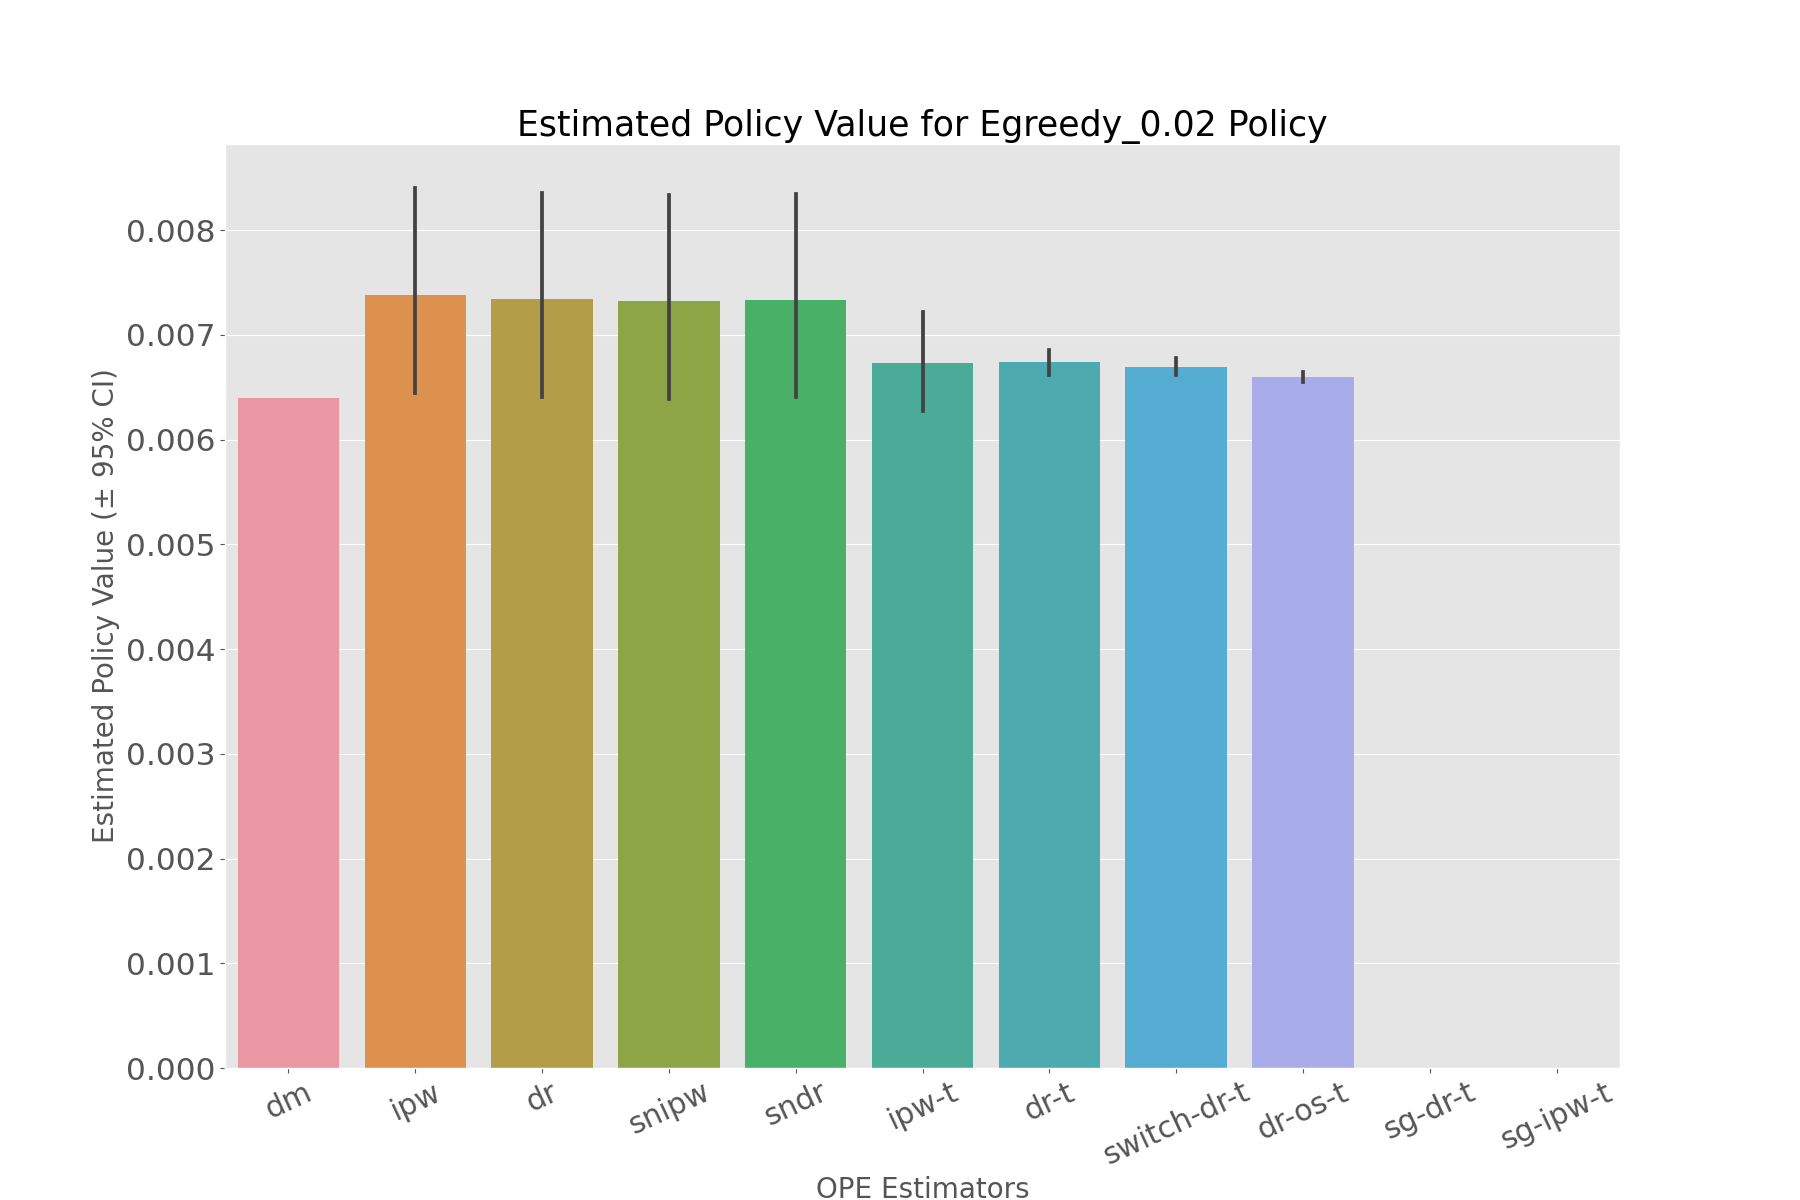

The data file committed next to this chart (first rows):
, estimated_policy_value, relative_estimated_policy_value, mean, 95.0% CI (lower), 95.0% CI (upper)
dm, 0.006396, 1.003, 0.006396, 0.006396, 0.006396
ipw, 0.007352, 1.152, 0.007313, 0.006441, 0.008403
dr, 0.007305, 1.145, 0.007266, 0.006407, 0.008359
snipw, 0.007294, 1.143, 0.007256, 0.006391, 0.008337
sndr, 0.007297, 1.144, 0.007259, 0.006407, 0.008344
ipw-t, 0.006717, 1.053, 0.006709, 0.006272, 0.007215
dr-t, 0.006743, 1.057, 0.006741, 0.00662, 0.006859
switch-dr-t, 0.006694, 1.049, 0.006695, 0.006618, 0.006776
dr-os-t, 0.006599, 1.034, 0.006599, 0.00655, 0.00665
sg-dr-t, , , , , 
sg-ipw-t, , , , , 
